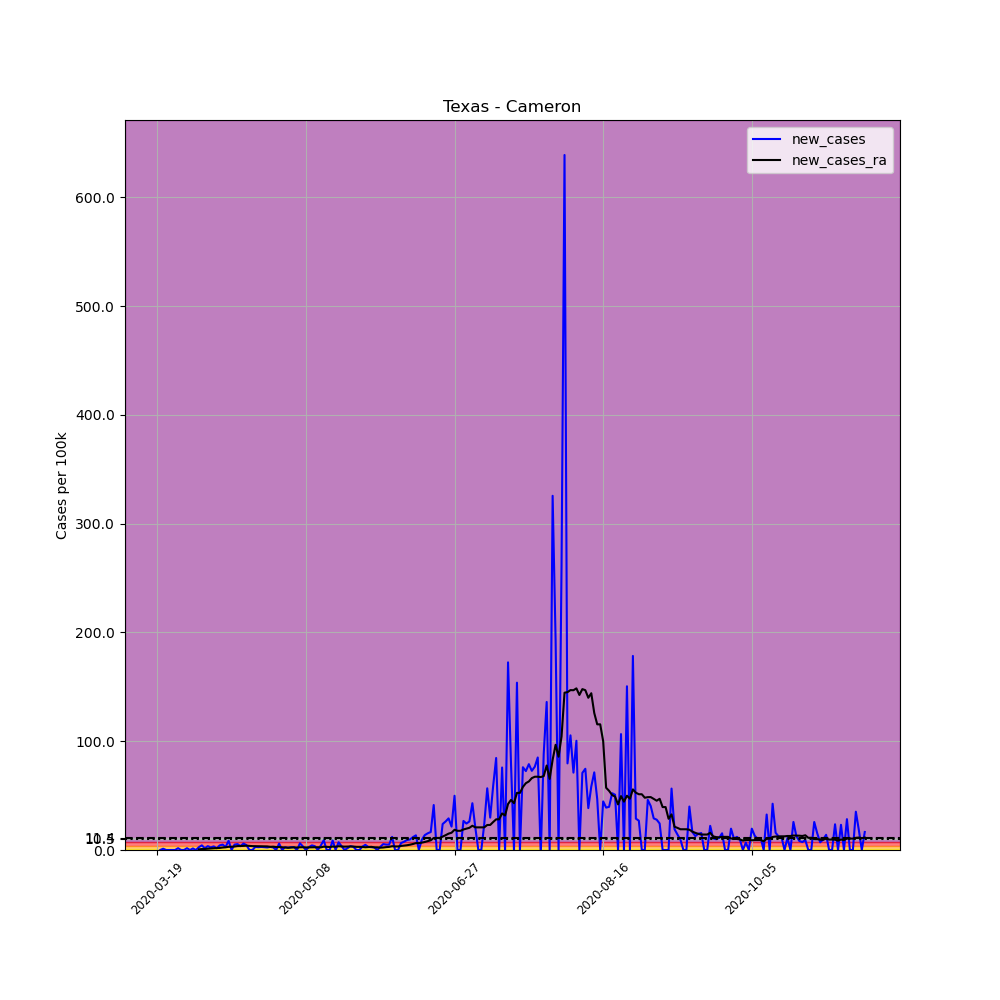

Values plotted in this chart, from the file beside it:
, date, county, state, fips, cases, deaths, COUNTY, STNAME, CTYNAME, POPESTIMATE2019, per_100k, new_cases, new_cases_ra
180710, 2020-03-19, Cameron, Texas, 48061, 1, 0, 61, Texas, Cameron, 423163, 0.2363, , 
180711, 2020-03-20, Cameron, Texas, 48061, 1, 0, 61, Texas, Cameron, 423163, 0.2363, 0.0, 
180712, 2020-03-21, Cameron, Texas, 48061, 6, 0, 61, Texas, Cameron, 423163, 1.418, 1.182, 
180713, 2020-03-22, Cameron, Texas, 48061, 6, 0, 61, Texas, Cameron, 423163, 1.418, 0.0, 
180714, 2020-03-23, Cameron, Texas, 48061, 6, 0, 61, Texas, Cameron, 423163, 1.418, 0.0, 
180715, 2020-03-24, Cameron, Texas, 48061, 6, 0, 61, Texas, Cameron, 423163, 1.418, 0.0, 
180716, 2020-03-25, Cameron, Texas, 48061, 6, 0, 61, Texas, Cameron, 423163, 1.418, 0.0, 
180717, 2020-03-26, Cameron, Texas, 48061, 13, 0, 61, Texas, Cameron, 423163, 3.072, 1.654, 
180718, 2020-03-27, Cameron, Texas, 48061, 13, 0, 61, Texas, Cameron, 423163, 3.072, 0.0, 
180719, 2020-03-28, Cameron, Texas, 48061, 13, 0, 61, Texas, Cameron, 423163, 3.072, 0.0, 
180720, 2020-03-29, Cameron, Texas, 48061, 20, 0, 61, Texas, Cameron, 423163, 4.726, 1.654, 
180721, 2020-03-30, Cameron, Texas, 48061, 20, 0, 61, Texas, Cameron, 423163, 4.726, 0.0, 
180722, 2020-03-31, Cameron, Texas, 48061, 26, 0, 61, Texas, Cameron, 423163, 6.144, 1.418, 
180723, 2020-04-01, Cameron, Texas, 48061, 26, 0, 61, Texas, Cameron, 423163, 6.144, 0.0, 
180724, 2020-04-02, Cameron, Texas, 48061, 37, 0, 61, Texas, Cameron, 423163, 8.744, 2.599, 0.6077
180725, 2020-04-03, Cameron, Texas, 48061, 55, 0, 61, Texas, Cameron, 423163, 13, 4.254, 0.9115
180726, 2020-04-04, Cameron, Texas, 48061, 62, 0, 61, Texas, Cameron, 423163, 14.65, 1.654, 0.9453
180727, 2020-04-05, Cameron, Texas, 48061, 77, 0, 61, Texas, Cameron, 423163, 18.2, 3.545, 1.198
180728, 2020-04-06, Cameron, Texas, 48061, 87, 0, 61, Texas, Cameron, 423163, 20.56, 2.363, 1.367
180729, 2020-04-07, Cameron, Texas, 48061, 101, 0, 61, Texas, Cameron, 423163, 23.87, 3.308, 1.604
180730, 2020-04-08, Cameron, Texas, 48061, 108, 0, 61, Texas, Cameron, 423163, 25.52, 1.654, 1.722
180731, 2020-04-09, Cameron, Texas, 48061, 126, 3, 61, Texas, Cameron, 423163, 29.78, 4.254, 1.907
180732, 2020-04-10, Cameron, Texas, 48061, 147, 3, 61, Texas, Cameron, 423163, 34.74, 4.963, 2.262
180733, 2020-04-11, Cameron, Texas, 48061, 159, 3, 61, Texas, Cameron, 423163, 37.57, 2.836, 2.464
180734, 2020-04-12, Cameron, Texas, 48061, 195, 3, 61, Texas, Cameron, 423163, 46.08, 8.507, 2.954
180735, 2020-04-13, Cameron, Texas, 48061, 195, 3, 61, Texas, Cameron, 423163, 46.08, 0.0, 2.954
180736, 2020-04-14, Cameron, Texas, 48061, 216, 3, 61, Texas, Cameron, 423163, 51.04, 4.963, 3.207
180737, 2020-04-15, Cameron, Texas, 48061, 239, 3, 61, Texas, Cameron, 423163, 56.48, 5.435, 3.595
180738, 2020-04-16, Cameron, Texas, 48061, 254, 3, 61, Texas, Cameron, 423163, 60.02, 3.545, 3.663
180739, 2020-04-17, Cameron, Texas, 48061, 279, 5, 61, Texas, Cameron, 423163, 65.93, 5.908, 3.781
180740, 2020-04-18, Cameron, Texas, 48061, 298, 6, 61, Texas, Cameron, 423163, 70.42, 4.49, 3.984
180741, 2020-04-19, Cameron, Texas, 48061, 298, 6, 61, Texas, Cameron, 423163, 70.42, 0.0, 3.73
180742, 2020-04-20, Cameron, Texas, 48061, 298, 6, 61, Texas, Cameron, 423163, 70.42, 0.0, 3.562
180743, 2020-04-21, Cameron, Texas, 48061, 310, 7, 61, Texas, Cameron, 423163, 73.26, 2.836, 3.528
180744, 2020-04-22, Cameron, Texas, 48061, 321, 9, 61, Texas, Cameron, 423163, 75.86, 2.599, 3.595
180745, 2020-04-23, Cameron, Texas, 48061, 333, 12, 61, Texas, Cameron, 423163, 78.69, 2.836, 3.494
180746, 2020-04-24, Cameron, Texas, 48061, 344, 14, 61, Texas, Cameron, 423163, 81.29, 2.599, 3.325
180747, 2020-04-25, Cameron, Texas, 48061, 354, 14, 61, Texas, Cameron, 423163, 83.66, 2.363, 3.292
180748, 2020-04-26, Cameron, Texas, 48061, 366, 14, 61, Texas, Cameron, 423163, 86.49, 2.836, 2.886
180749, 2020-04-27, Cameron, Texas, 48061, 376, 14, 61, Texas, Cameron, 423163, 88.85, 2.363, 3.055
180750, 2020-04-28, Cameron, Texas, 48061, 376, 14, 61, Texas, Cameron, 423163, 88.85, 0.0, 2.701
180751, 2020-04-29, Cameron, Texas, 48061, 401, 16, 61, Texas, Cameron, 423163, 94.76, 5.908, 2.735
180752, 2020-04-30, Cameron, Texas, 48061, 401, 17, 61, Texas, Cameron, 423163, 94.76, 0.0, 2.481
180753, 2020-05-01, Cameron, Texas, 48061, 412, 18, 61, Texas, Cameron, 423163, 97.36, 2.599, 2.245
180754, 2020-05-02, Cameron, Texas, 48061, 421, 18, 61, Texas, Cameron, 423163, 99.49, 2.127, 2.076
180755, 2020-05-03, Cameron, Texas, 48061, 432, 18, 61, Texas, Cameron, 423163, 102.1, 2.599, 2.262
180756, 2020-05-04, Cameron, Texas, 48061, 443, 18, 61, Texas, Cameron, 423163, 104.7, 2.599, 2.448
180757, 2020-05-05, Cameron, Texas, 48061, 443, 18, 61, Texas, Cameron, 423163, 104.7, 0.0, 2.245
180758, 2020-05-06, Cameron, Texas, 48061, 469, 19, 61, Texas, Cameron, 423163, 110.8, 6.144, 2.498
180759, 2020-05-07, Cameron, Texas, 48061, 483, 20, 61, Texas, Cameron, 423163, 114.1, 3.308, 2.532
180760, 2020-05-08, Cameron, Texas, 48061, 483, 20, 61, Texas, Cameron, 423163, 114.1, 0.0, 2.346
180761, 2020-05-09, Cameron, Texas, 48061, 494, 22, 61, Texas, Cameron, 423163, 116.7, 2.599, 2.363
180762, 2020-05-10, Cameron, Texas, 48061, 512, 22, 61, Texas, Cameron, 423163, 121, 4.254, 2.464
180763, 2020-05-11, Cameron, Texas, 48061, 527, 23, 61, Texas, Cameron, 423163, 124.5, 3.545, 2.549
180764, 2020-05-12, Cameron, Texas, 48061, 527, 23, 61, Texas, Cameron, 423163, 124.5, 0.0, 2.549
180765, 2020-05-13, Cameron, Texas, 48061, 544, 25, 61, Texas, Cameron, 423163, 128.6, 4.017, 2.414
180766, 2020-05-14, Cameron, Texas, 48061, 582, 26, 61, Texas, Cameron, 423163, 137.5, 8.98, 3.055
180767, 2020-05-15, Cameron, Texas, 48061, 582, 26, 61, Texas, Cameron, 423163, 137.5, 0.0, 2.87
180768, 2020-05-16, Cameron, Texas, 48061, 582, 26, 61, Texas, Cameron, 423163, 137.5, 0.0, 2.718
180769, 2020-05-17, Cameron, Texas, 48061, 619, 27, 61, Texas, Cameron, 423163, 146.3, 8.744, 3.157
... 179 more rows
